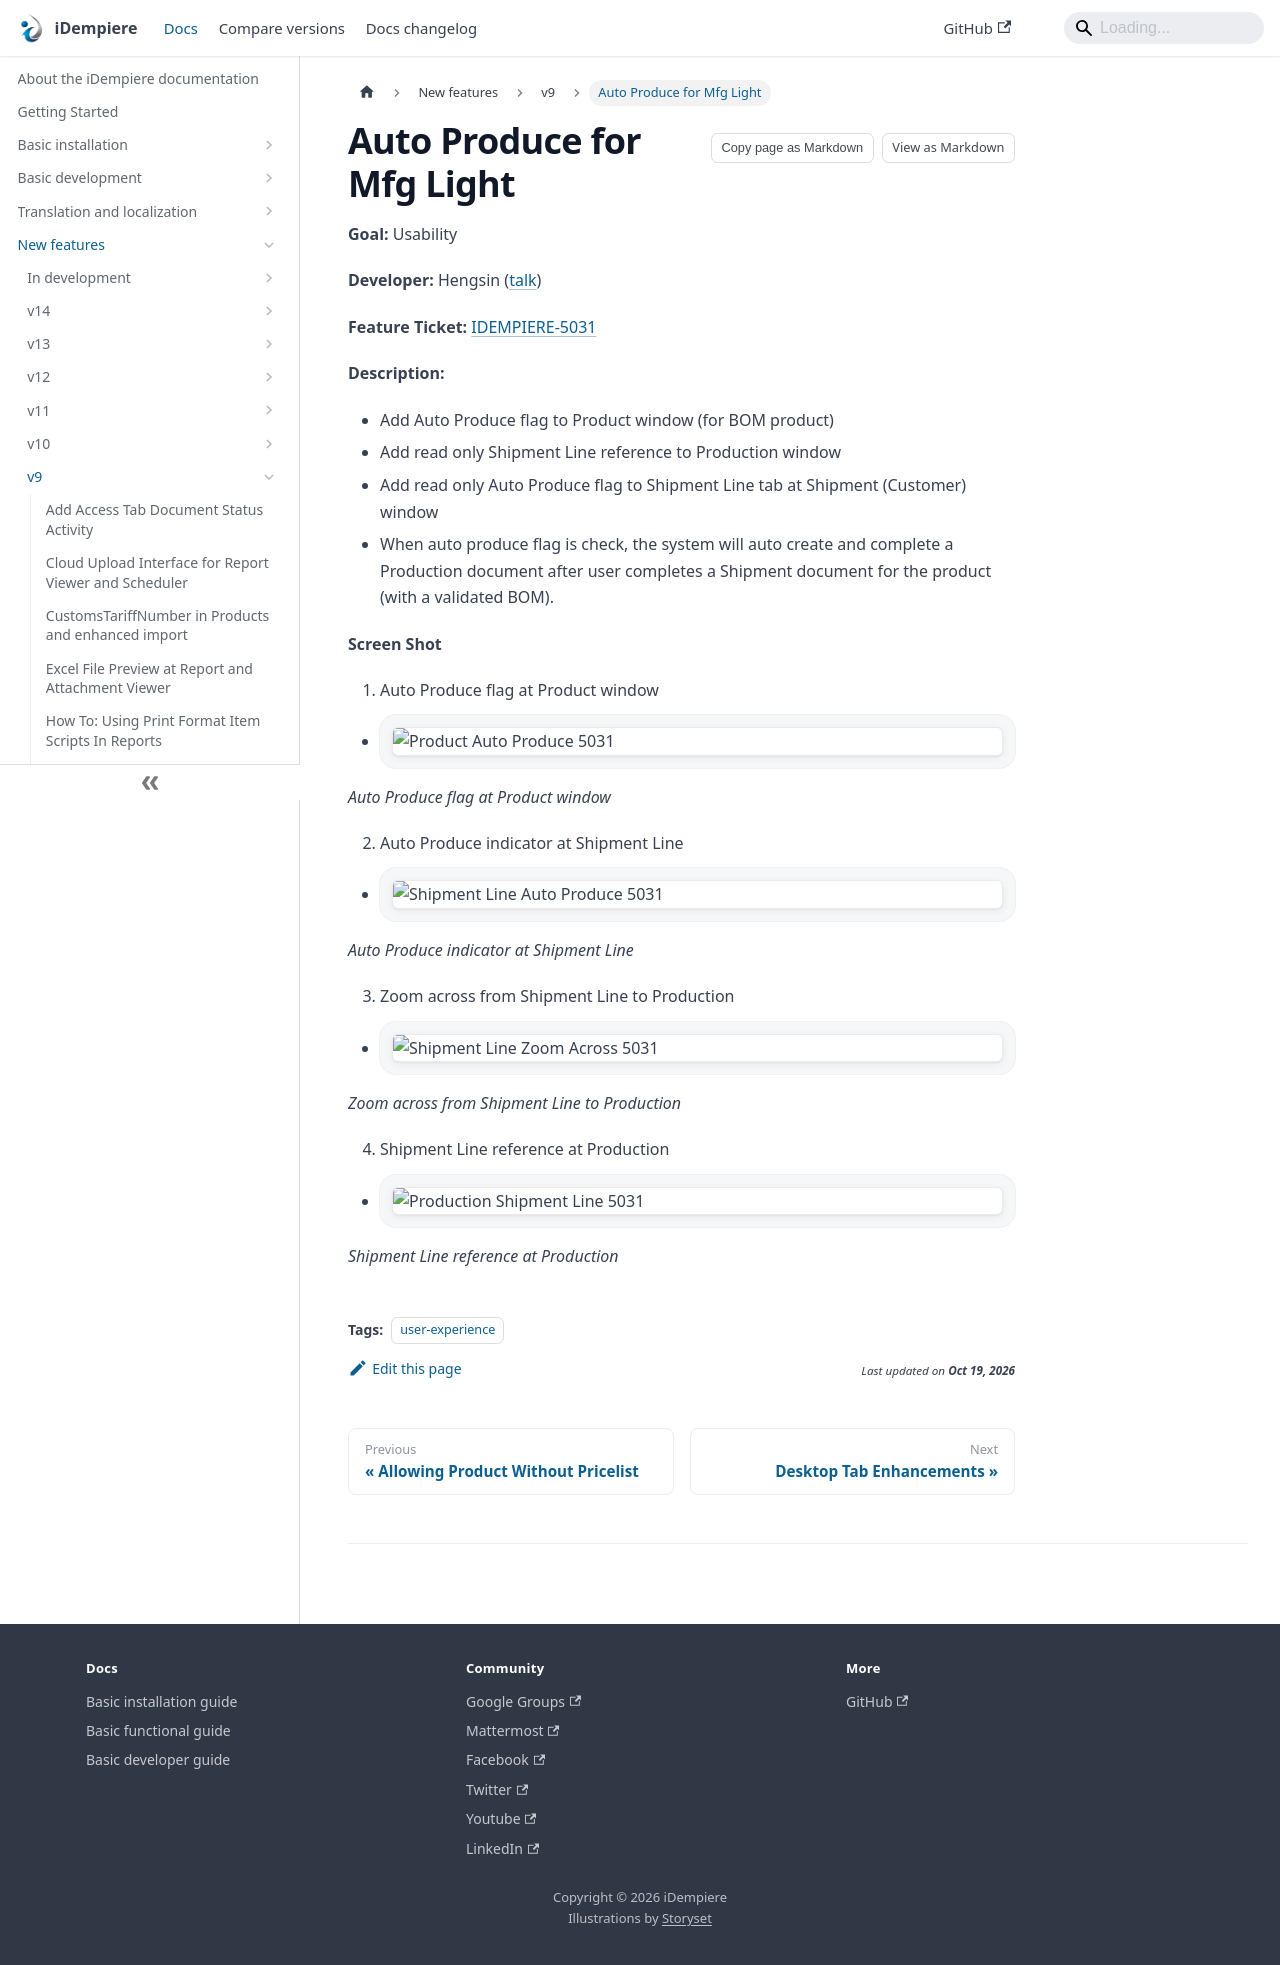

repository: idempiere/idempiere.github.io · page: docs/new-features/v9/auto-produce-for-mfg-light.html · generator: docusaurus

---
sidebar_position: 21
sidebar_label: "Auto Produce for Mfg Light"
description: "Auto Produce for Mfg Light: a New Feature in iDempiere 9."
tags: [user-experience]
---
# Auto Produce for Mfg Light

**Goal:** Usability

**Developer:** Hengsin ([talk](https://wiki.idempiere.org/en/User_talk:Hengsin))

**Feature Ticket:** [IDEMPIERE-5031](https://idempiere.atlassian.net/browse/IDEMPIERE-5031)

**Description:**

- Add Auto Produce flag to Product window (for BOM product)
- Add read only Shipment Line reference to Production window
- Add read only Auto Produce flag to Shipment Line tab at Shipment (Customer) window
- When auto produce flag is check, the system will auto create and complete a Production document after user completes a Shipment document for the product (with a validated BOM).

**Screen Shot**

1. Auto Produce flag at Product window
- ![Product Auto Produce 5031](pathname:///img/new-features/v9/Product_Auto_Produce_5031.png)

_Auto Produce flag at Product window_

2. Auto Produce indicator at Shipment Line
- ![Shipment Line Auto Produce 5031](pathname:///img/new-features/v9/Shipment_Line_Auto_Produce_5031.png)

_Auto Produce indicator at Shipment Line_

3. Zoom across from Shipment Line to Production
- ![Shipment Line Zoom Across 5031](pathname:///img/new-features/v9/Shipment_Line_Zoom_Across_5031.png)

_Zoom across from Shipment Line to Production_

4. Shipment Line reference at Production
- ![Production Shipment Line 5031](pathname:///img/new-features/v9/Production_Shipment_Line_5031.png)

_Shipment Line reference at Production_
